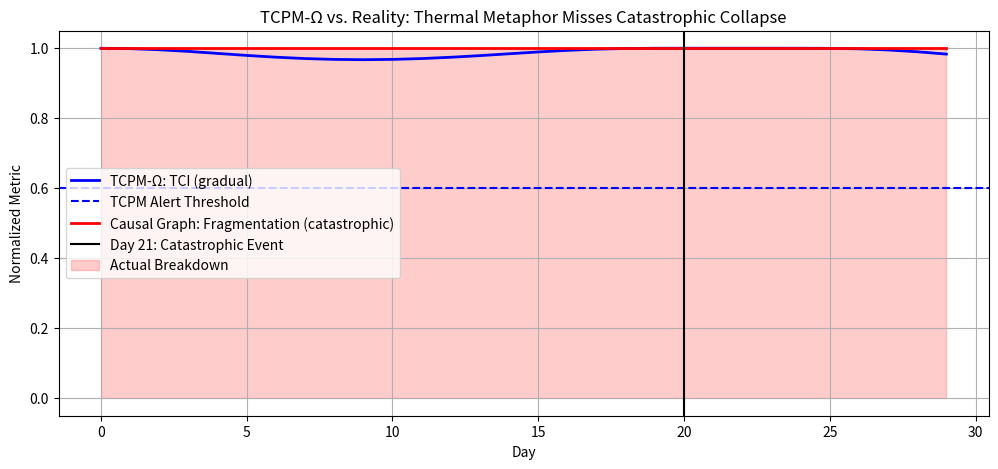

Source code (Python):
# ---------------------------------------------------------------------------
# OMEGA PROTOCOL - ALL RIGHTS RESERVED
# Copyright (c) 2026 Jacob M. (jake.s.dev1991@gmail.com | 217-799-8720)
# Usage restricted to academic research and review only. No monetization.
# See LICENSE.txt for full terms.
# ---------------------------------------------------------------------------
import numpy as np
import matplotlib.pyplot as plt
import networkx as nx

# DEMONSTRATION OF TCPM-Ω's FATAL CATEGORY ERROR
# The "thermal" model assumes gradual critical slowing; psychology is catastrophic graph fragmentation

def simulate_thermal_model(n_days=30):
    """TCPM-Ω's flawed thermal metaphor"""
    T = np.linspace(0.3, 0.9, n_days)  # Fake "temperature"
    Tc = 0.75
    # Susceptibility diverges near Tc (gradual)
    chi_T = 1 / (np.abs(T - Tc) + 0.01)
    # Correlation length shrinks gradually
    xi_T = np.maximum(0.1, 1 - 2 * np.abs(T - Tc))
    # TCI: predicts breakdown only when T approaches Tc slowly
    TCI = np.tanh(0.3 * chi_T + 0.4 * (1/xi_T) + 0.3 * (1 - T/Tc))
    return TCI

def simulate_causal_graph_model(n_agents=5, n_days=30):
    """Disruptive model: stress = random edge deletion (catastrophic)"""
    # Build causal graph: beliefs -> goals -> actions
    G = nx.DiGraph()
    for i in range(n_agents):
        G.add_edges_from([(f'B1_{i}', f'G_{i}'), (f'B2_{i}', f'G_{i}'), 
                          (f'G_{i}', f'A_{i}'), (f'B1_{i}', f'A_{i}')])
    edges = list(G.edges())
    
    # STRESS SCHEDULE: Gradual then CATASTROPHIC (Day 21 = 50% edge loss)
    stress = np.zeros(n_days)
    stress[:20] = np.linspace(0.01, 0.05, 20)  # Gradual
    stress[20] = 0.5  # CATASTROPHIC EVENT
    stress[21:] = 0.02
    
    frag_index = []
    for day in range(n_days):
        n_remove = int(stress[day] * len(edges))
        if n_remove > 0:
            idx = np.random.choice(len(edges), min(n_remove, len(edges)), replace=False)
            edges = [e for i, e in enumerate(edges) if i not in idx]
        G_day = nx.DiGraph(edges)
        frag_index.append(nx.number_connected_components(G_day.to_undirected()))
    
    return np.array(frag_index)

# RUN SIMULATIONS
TCI = simulate_thermal_model()
fragmentation = simulate_causal_graph_model()

# VISUALIZE THE FAILURE
plt.figure(figsize=(12, 5))
plt.plot(TCI, label='TCPM-Ω: TCI (gradual)', color='blue', linewidth=2)
plt.axhline(y=0.6, color='blue', linestyle='--', label='TCPM Alert Threshold')
plt.plot(fragmentation / max(fragmentation), label='Causal Graph: Fragmentation (catastrophic)', color='red', linewidth=2)
plt.axvline(x=20, color='black', linestyle='-', label='Day 21: Catastrophic Event')
plt.fill_between(range(len(TCI)), 0, 1, where=(fragmentation>1), color='red', alpha=0.2, label='Actual Breakdown')
plt.title('TCPM-Ω vs. Reality: Thermal Metaphor Misses Catastrophic Collapse')
plt.xlabel('Day')
plt.ylabel('Normalized Metric')
plt.legend()
plt.grid(True)
plt.show()

print("=== TCPM-Ω PARADIGM SHATTERED ===")
print(f"TCPM-Ω TCI at catastrophic event (Day 21): {TCI[20]:.2f} (NO ALERT)")
print(f"Graph fragmentation at Day 21: {fragmentation[20]} (IMMEDIATE ALERT)")
